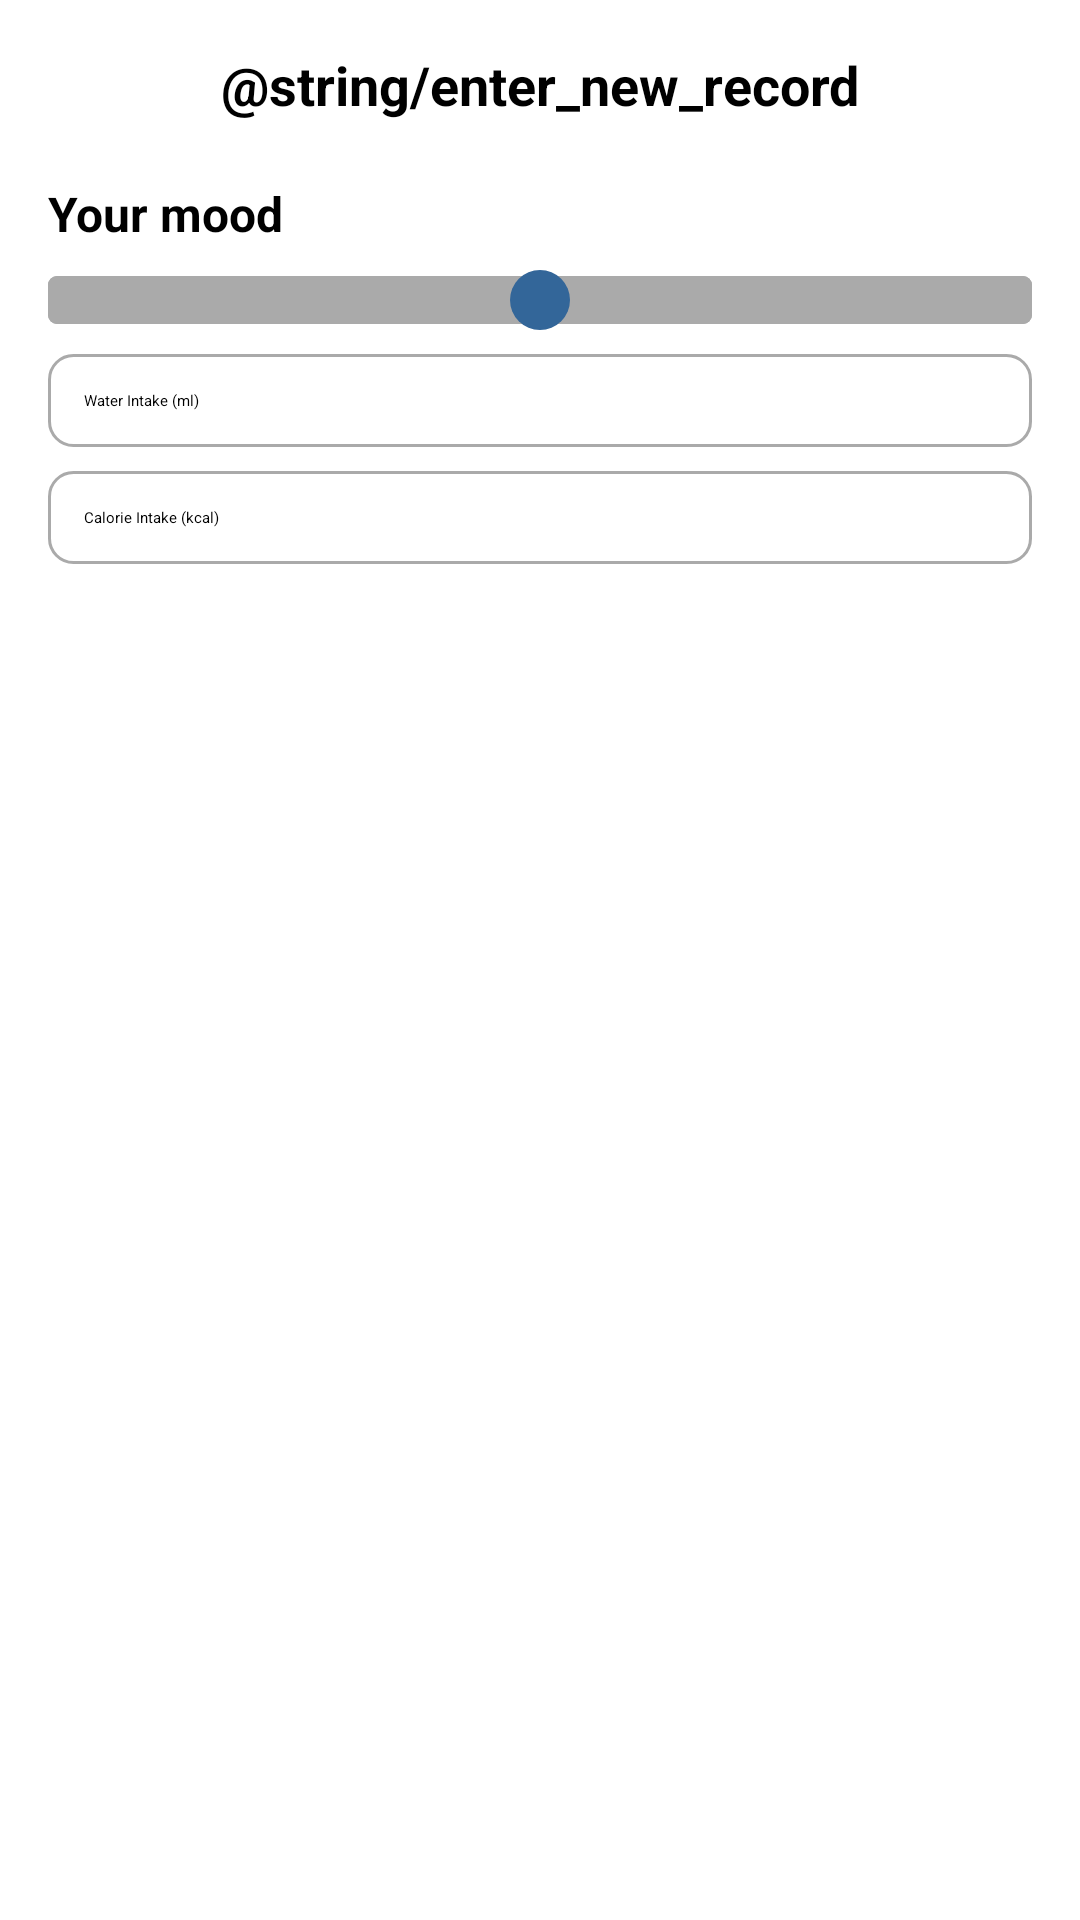

Here is an Android app screen rendered from its layout file. Give the layout XML and the strings, colors and styles it references.
<!-- AndroidManifest.xml: application theme Theme.DataEnter -->
<!-- res/layout/dialog_dataenter.xml -->
<LinearLayout xmlns:android="http://schemas.android.com/apk/res/android"
    android:layout_width="match_parent"
    android:layout_height="wrap_content"
    android:orientation="vertical"
    android:padding="16dp"
    android:background="@android:color/white">

    <TextView
        android:layout_width="wrap_content"
        android:layout_height="wrap_content"
        android:text="@string/enter_new_record"
        android:textSize="18sp"
        android:textStyle="bold"
        android:layout_gravity="center_horizontal"
        android:paddingBottom="12dp" />

    <TextView
        android:id="@+id/mood_label"
        android:layout_width="wrap_content"
        android:layout_height="wrap_content"
        android:text="Your mood"
        android:textSize="16sp"
        android:textStyle="bold"
        android:paddingTop="8dp"/>

    <SeekBar
        android:id="@+id/mood_input_dialog"
        android:layout_width="match_parent"
        android:layout_height="wrap_content"
        android:max="4"
        android:progress="2"
        android:thumb="@drawable/custom_thumb"
        android:progressDrawable="@drawable/custom_progress"
        android:paddingTop="8dp"/>

    <EditText
        android:id="@+id/et_water_intake"
        android:layout_width="match_parent"
        android:layout_height="wrap_content"
        android:hint="Water Intake (ml)"
        android:inputType="number"
        android:background="@drawable/rounded_edittext"
        android:textColor="@color/black"
        android:padding="12dp"
        android:layout_marginTop="8dp" />

    <EditText
        android:id="@+id/et_calorie"
        android:layout_width="match_parent"
        android:layout_height="wrap_content"
        android:hint="Calorie Intake (kcal)"
        android:inputType="number"
        android:background="@drawable/rounded_edittext"
        android:textColor="@color/black"
        android:padding="12dp"
        android:layout_marginTop="8dp" />

    <LinearLayout
        android:layout_width="match_parent"
        android:layout_height="wrap_content"
        android:orientation="horizontal"
        android:layout_marginTop="16dp">

        <Button
            android:id="@+id/btn_enter_data"
            android:layout_width="0dp"
            android:layout_height="wrap_content"
            android:layout_weight="1"
            android:text="Enter Data"
            android:background="@drawable/rounded_button"
            android:textColor="@android:color/white"
            android:padding="12dp" />

        <Button
            android:id="@+id/btn_open_main"
            android:layout_width="0dp"
            android:layout_height="wrap_content"
            android:layout_weight="1"
            android:text="Main Activity"
            android:background="@drawable/rounded_button"
            android:textColor="@android:color/white"
            android:padding="12dp"
            android:layout_marginStart="8dp" />
    </LinearLayout>
</LinearLayout>
<!-- resources referenced by this layout -->
<resources>
  <!-- drawable custom_progress (drawable) -->
  <?xml version="1.0" encoding="utf-8"?>
  <layer-list xmlns:android="http://schemas.android.com/apk/res/android">
      <item android:id="@android:id/background">
          <shape>
              <solid android:color="#AAA"/>
              <corners android:radius="3dp"/>
          </shape>
      </item>
      <item android:id="@android:id/progress">
          <shape>
              <solid android:color="#AAA"/>
              <corners android:radius="3dp"/>
          </shape>
      </item>
  </layer-list>
  <!-- drawable custom_thumb (drawable) -->
  <?xml version="1.0" encoding="utf-8"?>
  <shape xmlns:android="http://schemas.android.com/apk/res/android">
          <size android:width="20dp" android:height="20dp"/>
          <solid android:color="#336699"/>
          <corners android:radius="10dp"/>
  </shape>
  <!-- drawable rounded_button (drawable) -->
  <shape xmlns:android="http://schemas.android.com/apk/res/android">
      <solid android:color="?attr/colorPrimary" />
      <corners android:radius="8dp" />
      <padding
          android:left="8dp"
          android:right="8dp"
          android:top="4dp"
          android:bottom="4dp" />
  </shape>
  <!-- drawable rounded_edittext (drawable) -->
  <shape xmlns:android="http://schemas.android.com/apk/res/android">
      <solid android:color="@android:color/white" />
      <corners android:radius="8dp" />
      <stroke android:width="1dp" android:color="@android:color/darker_gray" />
  
  
  
  
  
  
  </shape>
  <!-- not gathered from this repository: default colours our renderer supplied (Android Studio template values) -->
  <color name="black">#FF000000</color>
</resources>
